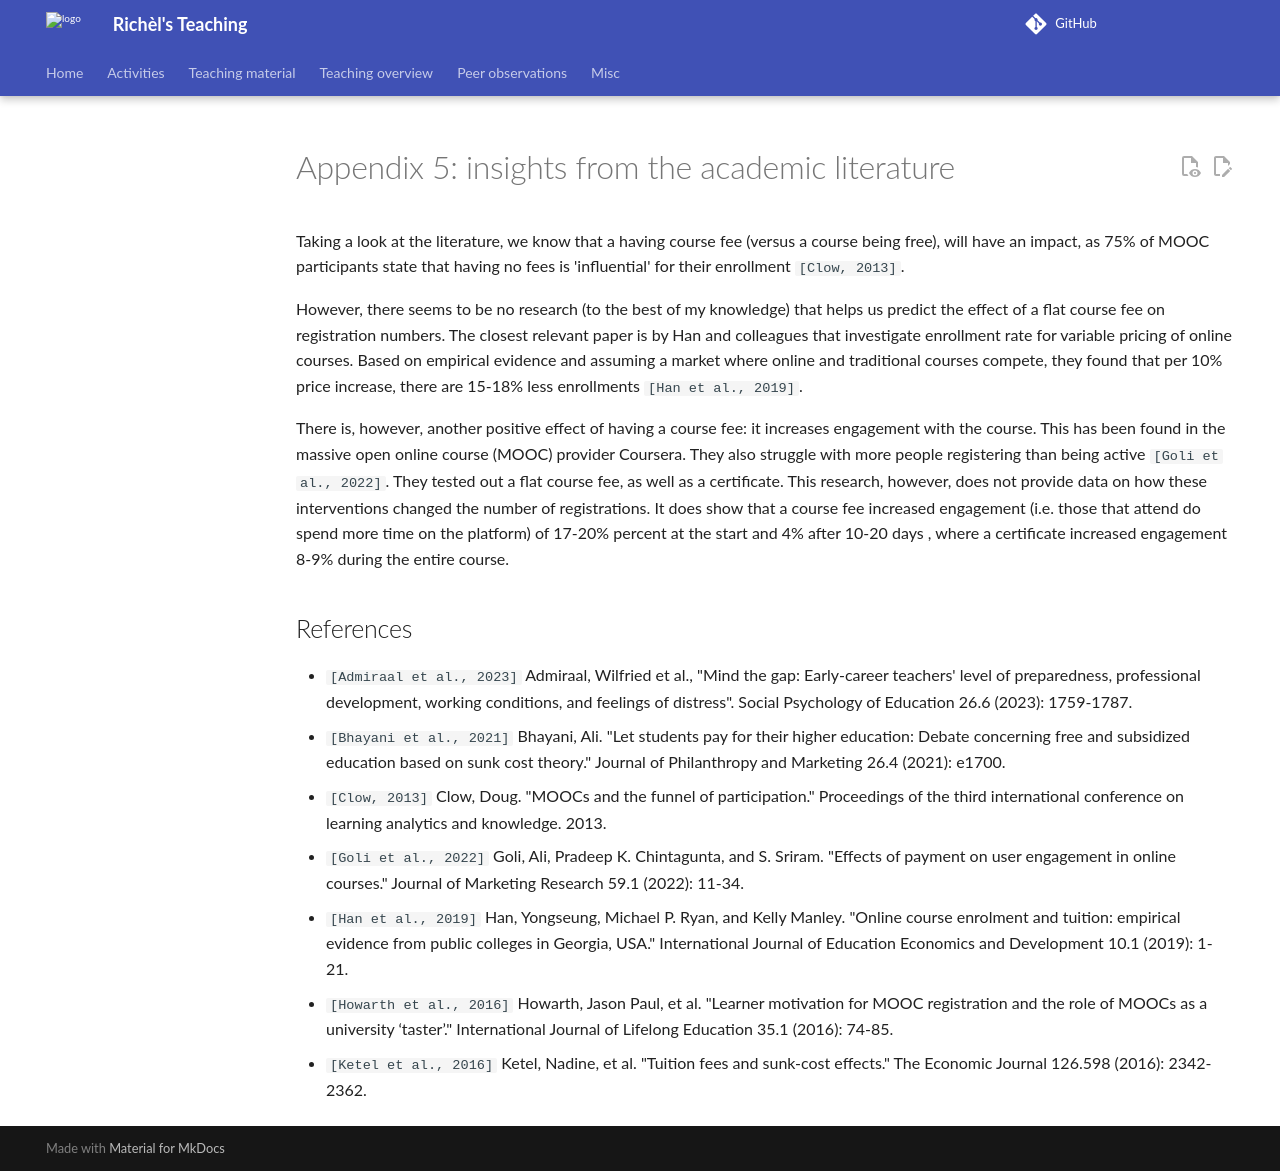

repository: richelbilderbeek/teaching · page: opinion_pieces/flat_course_fee/appendix_5/index.html · generator: mkdocs

# Appendix 5: insights from the academic literature

Taking a look at the literature, we know that a having course fee
(versus a course being free), will have an impact,
as 75% of MOOC participants
state that having no fees is 'influential' for their enrollment `[Clow, 2013]`.

However, there seems to be no research (to the best of my knowledge)
that helps us predict the effect
of a flat course fee on registration numbers.
The closest relevant paper is by Han and colleagues
that investigate enrollment rate for variable pricing of online courses.
Based on empirical evidence and assuming a market where online and
traditional courses compete,
they found that per 10% price increase, there are 15-18% less enrollments
`[Han et al., 2019]`.

There is, however, another positive effect of having a course fee:
it increases engagement with the course.
This has been found in the massive open online course (MOOC)
provider Coursera. They also struggle
with more people registering than being active `[Goli et al., 2022]`.
They tested out a flat course fee, as well as a certificate.
This research, however, does not provide data on
how these interventions changed the number of registrations.
It does show that a course fee increased engagement (i.e. those
that attend do spend more time on the platform) of
17-20% percent at the start <!-- number from paper -->
and 4% after 10-20 days <!-- number from calculation below -->,
where a certificate increased engagement 8-9%
during the entire course.
<!-- From figure 3 and https://www.graphreader.com/ -->
<!-- free was 1.74, paid was 1.81 -->
<!-- Using (N-O)/O = (1.81 - 1.74) / 1.74 = 0.040229885 -->

## References

<!-- markdownlint-disable MD013 --><!-- Keep references 1 line, hence will break 80 characters per line -->

- `[Admiraal et al., 2023]` Admiraal, Wilfried et al., "Mind the gap: Early-career teachers' level of preparedness, professional development, working conditions, and feelings of distress". Social Psychology of Education 26.6 (2023): 1759-1787.
- `[Bhayani et al., 2021]` Bhayani, Ali. "Let students pay for their higher education: Debate concerning free and subsidized education based on sunk cost theory." Journal of Philanthropy and Marketing 26.4 (2021): e1700.
- `[Clow, 2013]` Clow, Doug. "MOOCs and the funnel of participation." Proceedings of the third international conference on learning analytics and knowledge. 2013.
- `[Goli et al., 2022]`
  Goli, Ali, Pradeep K. Chintagunta, and S. Sriram.
  "Effects of payment on user engagement in online courses."
  Journal of Marketing Research 59.1 (2022): 11-34.
- `[Han et al., 2019]`
  Han, Yongseung, Michael P. Ryan, and Kelly Manley.
  "Online course enrolment and tuition:
  empirical evidence from public colleges in Georgia, USA."
  International Journal of Education Economics and Development 10.1
  (2019): 1-21.
- `[Howarth et al., 2016]` Howarth, Jason Paul, et al. "Learner motivation for MOOC registration and the role of MOOCs as a university ‘taster’." International Journal of Lifelong Education 35.1 (2016): 74-85.
- `[Ketel et al., 2016]` Ketel, Nadine, et al. "Tuition fees and sunk‐cost effects." The Economic Journal 126.598 (2016): 2342-2362.

<!-- markdownlint-enable MD013 -->
